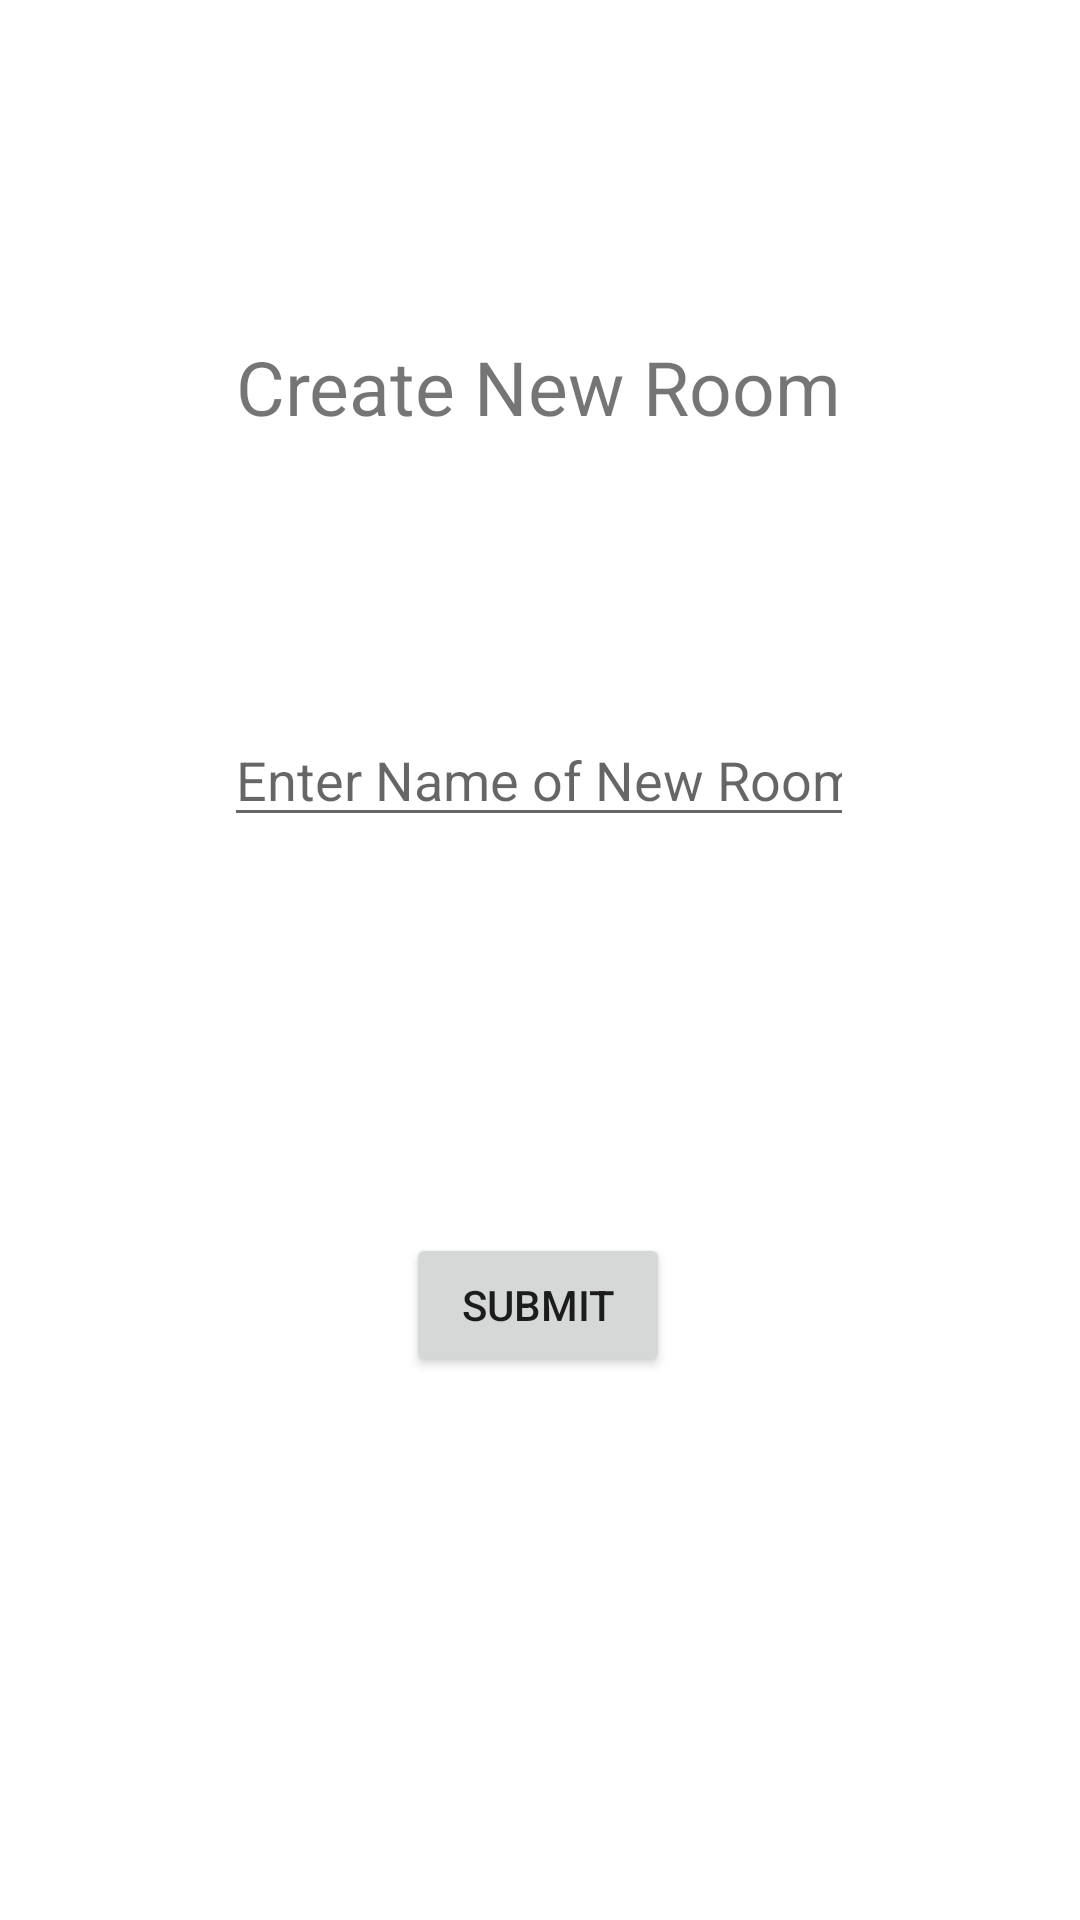

Android layout source for this screen:
<!-- AndroidManifest.xml: application theme Theme.MaterialComponents.DayNight.NoActionBar -->
<!-- res/layout/activity_new_room.xml -->
<?xml version="1.0" encoding="utf-8"?>
<androidx.constraintlayout.widget.ConstraintLayout xmlns:android="http://schemas.android.com/apk/res/android"
    xmlns:app="http://schemas.android.com/apk/res-auto"
    xmlns:tools="http://schemas.android.com/tools"
    android:layout_width="match_parent"
    android:layout_height="match_parent"
    tools:context=".NewRoomActivity">

    <TextView
        android:id="@+id/createRoomText"
        android:layout_width="wrap_content"
        android:layout_height="wrap_content"
        android:layout_marginTop="112dp"
        android:text="Create New Room"
        android:textSize="25dp"
        app:layout_constraintEnd_toEndOf="parent"
        app:layout_constraintHorizontal_bias="0.498"
        app:layout_constraintStart_toStartOf="parent"
        app:layout_constraintTop_toTopOf="parent" />

    <EditText
        android:id="@+id/createRoomEditText"
        android:layout_width="wrap_content"
        android:layout_height="wrap_content"
        android:layout_marginTop="92dp"
        android:ems="10"
        android:inputType="textPersonName"
        android:hint="Enter Name of New Room: "
        app:layout_constraintEnd_toEndOf="parent"
        app:layout_constraintHorizontal_bias="0.497"
        app:layout_constraintStart_toStartOf="parent"
        app:layout_constraintTop_toBottomOf="@+id/createRoomText" />

    <Button
        android:id="@+id/createRoomButton"
        android:layout_width="wrap_content"
        android:layout_height="wrap_content"
        android:layout_marginTop="132dp"
        android:text="Submit"
        app:layout_constraintEnd_toEndOf="parent"
        app:layout_constraintHorizontal_bias="0.498"
        app:layout_constraintStart_toStartOf="parent"
        app:layout_constraintTop_toBottomOf="@+id/createRoomEditText"
        android:onClick="createNewRoom"/>

</androidx.constraintlayout.widget.ConstraintLayout>
<!-- resources referenced by this layout -->
<resources>

</resources>
